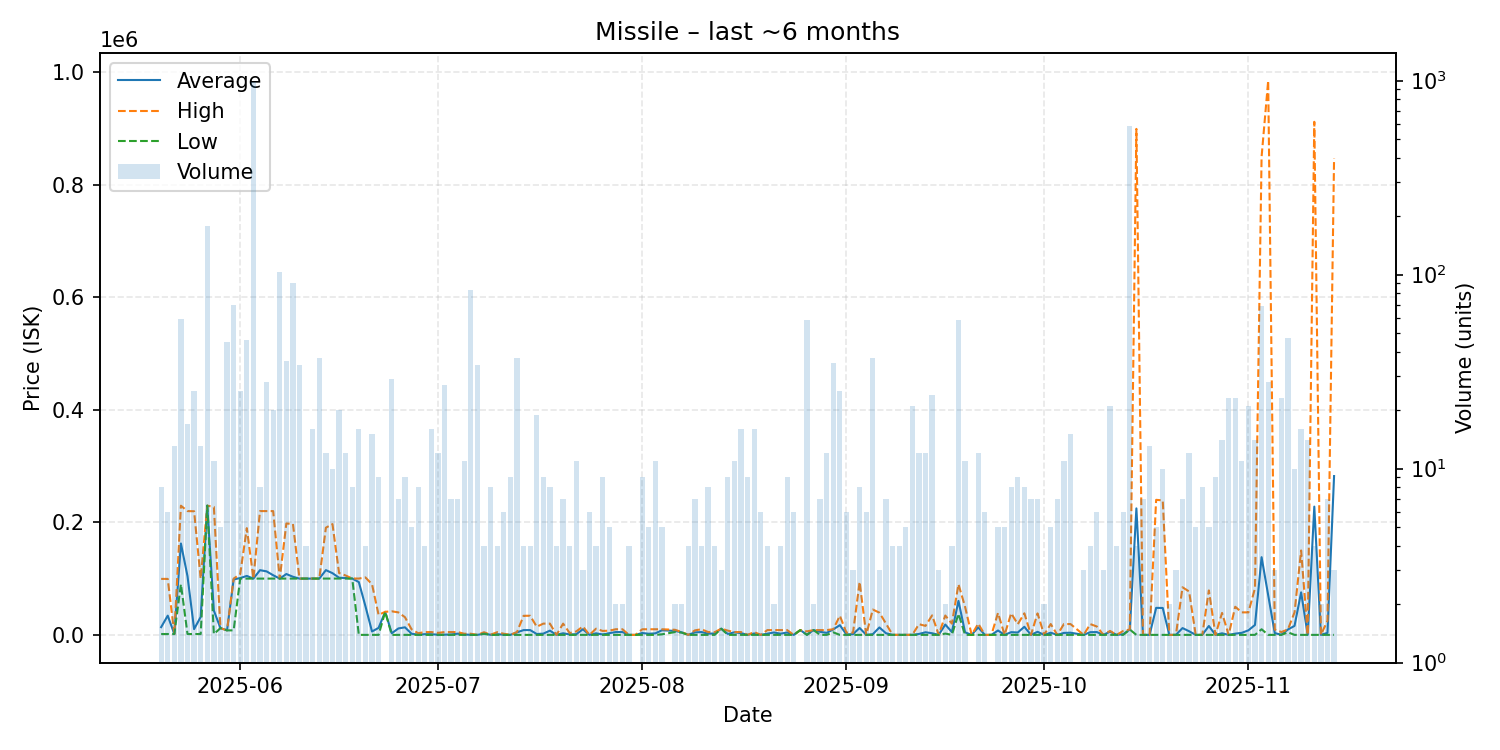

Source data for this figure (header and first rows):
date, average, highest, lowest, order_count, volume
2025-05-20, 13753, 99490, 1505, 8, 8
2025-05-21, 34165, 99490, 1503, 6, 6
2025-05-22, 1501, 1501, 1501, 6, 13
2025-05-23, 162397, 229600, 90000, 15, 59
2025-05-24, 104265, 220000, 1501, 10, 17
2025-05-25, 10229, 219700, 1501, 8, 25
2025-05-26, 31893, 100000, 1501, 12, 13
2025-05-27, 229700, 229700, 229700, 15, 177
2025-05-28, 43155, 227350, 1501, 7, 11
2025-05-29, 12000, 12000, 12000, 3, 5
2025-05-30, 8001, 8001, 8001, 9, 45
2025-05-31, 98594, 100000, 8001, 13, 70
2025-06-01, 100960, 108000, 100000, 17, 25
2025-06-02, 104767, 189700, 100000, 10, 46
2025-06-03, 100000, 100000, 100000, 9, 983
2025-06-04, 115000, 220000, 100000, 7, 8
2025-06-05, 112857, 220000, 100000, 15, 28
2025-06-06, 106005, 220000, 100000, 15, 20
2025-06-07, 100000, 100000, 100000, 8, 103
2025-06-08, 108142, 198000, 100000, 18, 36
2025-06-09, 103267, 197000, 100000, 19, 91
2025-06-10, 100000, 100000, 100000, 7, 34
2025-06-11, 100000, 100000, 100000, 4, 4
2025-06-12, 100000, 100000, 100000, 12, 16
2025-06-13, 100003, 100100, 100000, 7, 37
2025-06-14, 115083, 190500, 100000, 7, 12
2025-06-15, 109690, 196900, 100000, 8, 10
2025-06-16, 101580, 110000, 100100, 13, 20
2025-06-17, 101000, 105500, 100100, 11, 12
2025-06-18, 100112, 100200, 100100, 7, 8
2025-06-19, 93850, 100100, 0.01, 12, 16
2025-06-20, 51050, 102100, 0.01, 4, 4
2025-06-21, 6009, 90000, 10.01, 8, 15
2025-06-22, 12484, 35500, 10.01, 9, 9
2025-06-23, 41000, 41000, 41000, 1, 1
2025-06-24, 2898, 41890, 10.02, 7, 29
2025-06-25, 11420, 39945, 10.02, 6, 7
2025-06-26, 13419, 31410, 10.02, 8, 9
2025-06-27, 1988, 9900, 10.02, 3, 5
2025-06-28, 384, 3000, 10.25, 5, 8
2025-06-29, 1233, 4900, 10.26, 4, 4
2025-06-30, 1145, 5000, 10.39, 12, 16
2025-07-01, 301.2, 3500, 10.4, 2, 12
2025-07-02, 376.3, 4950, 10.4, 9, 27
2025-07-03, 723.2, 5000, 10.41, 7, 7
2025-07-04, 2149, 5000, 10.41, 7, 7
2025-07-05, 825.7, 2000, 10.45, 9, 11
2025-07-06, 34.42, 1999, 10.46, 14, 83
2025-07-07, 10.57, 10.57, 10.46, 17, 34
2025-07-08, 2153, 4700, 1900, 4, 4
2025-07-09, 147.8, 285.0, 10.58, 6, 8
2025-07-10, 1208, 4800, 10.58, 4, 4
2025-07-11, 342.2, 2000, 10.58, 6, 6
2025-07-12, 10.58, 10.58, 10.58, 9, 9
2025-07-13, 4450, 5000, 10.58, 17, 37
2025-07-14, 8483, 33900, 10.58, 4, 4
2025-07-15, 8505, 33990, 10.58, 3, 4
2025-07-16, 1536, 14500, 10.58, 7, 19
2025-07-17, 2231, 19990, 10.58, 9, 9
2025-07-18, 7503, 19990, 10.58, 7, 8
... 117 more rows
